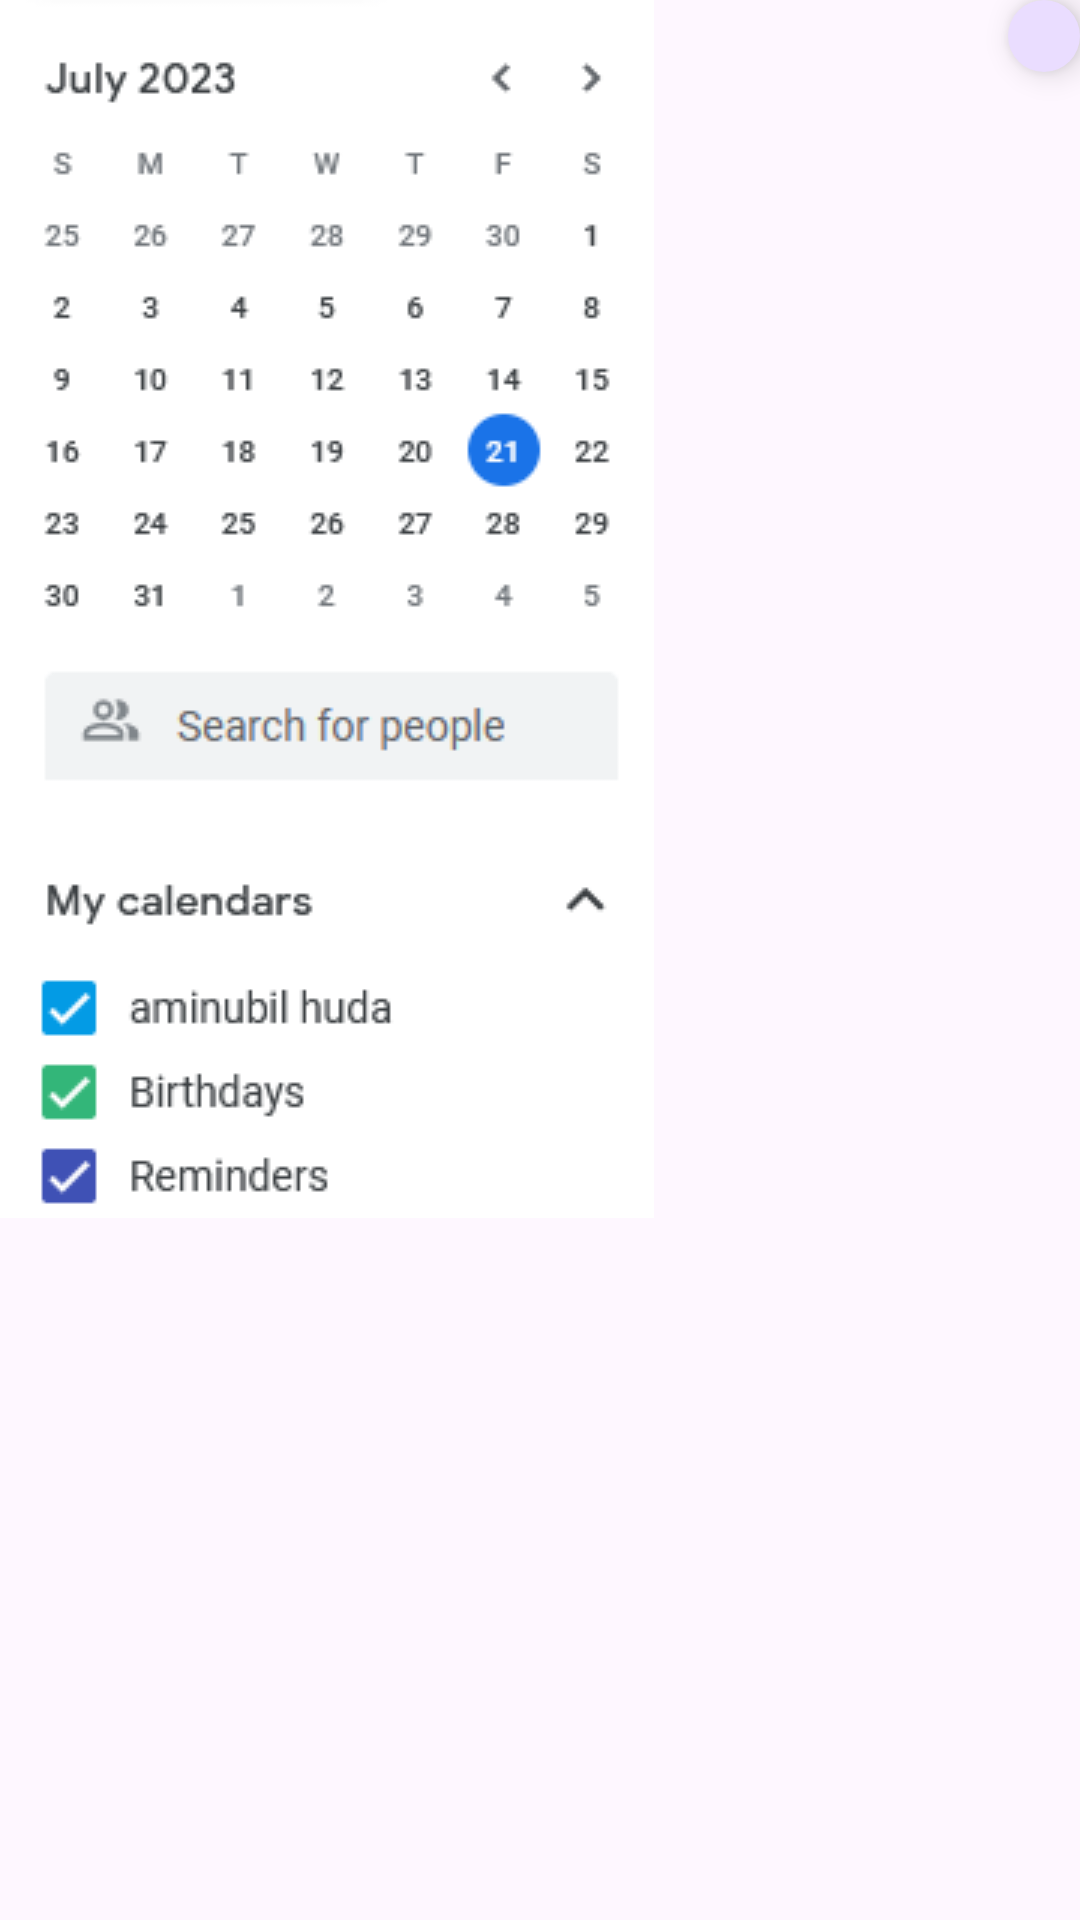

Write the Android layout XML for this screen, with the resource values it uses.
<!-- AndroidManifest.xml: application theme Theme.SewaGudangApp -->
<!-- res/layout/fragment_schedule.xml -->
<?xml version="1.0" encoding="utf-8"?>
<FrameLayout xmlns:android="http://schemas.android.com/apk/res/android"
    xmlns:tools="http://schemas.android.com/tools"
    android:layout_width="match_parent"
    android:layout_height="match_parent"
    xmlns:app="http://schemas.android.com/apk/res-auto"
    tools:context=".ui.ScheduleFragment">


    <ImageView
        android:id="@+id/imageView2"
        android:layout_width="wrap_content"
        android:layout_height="wrap_content"
        android:src="@drawable/calender"
        tools:layout_editor_absoluteX="0dp"
        tools:layout_editor_absoluteY="-27dp" />

    <com.google.android.material.floatingactionbutton.FloatingActionButton
        android:id="@+id/scheduleHome"
        android:layout_width="wrap_content"
        android:layout_height="wrap_content"
        android:layout_marginStart="336dp"
        android:layout_marginBottom="80dp"
        android:clickable="true"
        android:src="@drawable/ic_home"
        app:layout_constraintBottom_toBottomOf="parent"
        app:layout_constraintStart_toStartOf="parent" />

</FrameLayout>
<!-- resources referenced by this layout -->
<resources>
  <!-- drawable calender: png bitmap (drawable, 11889 bytes) -->
  <style name="Theme.SewaGudangApp" parent="Base.Theme.SewaGudangApp" />
  <style name="Base.Theme.SewaGudangApp" parent="Theme.Material3.DayNight.NoActionBar">
          
          
      </style>
</resources>
